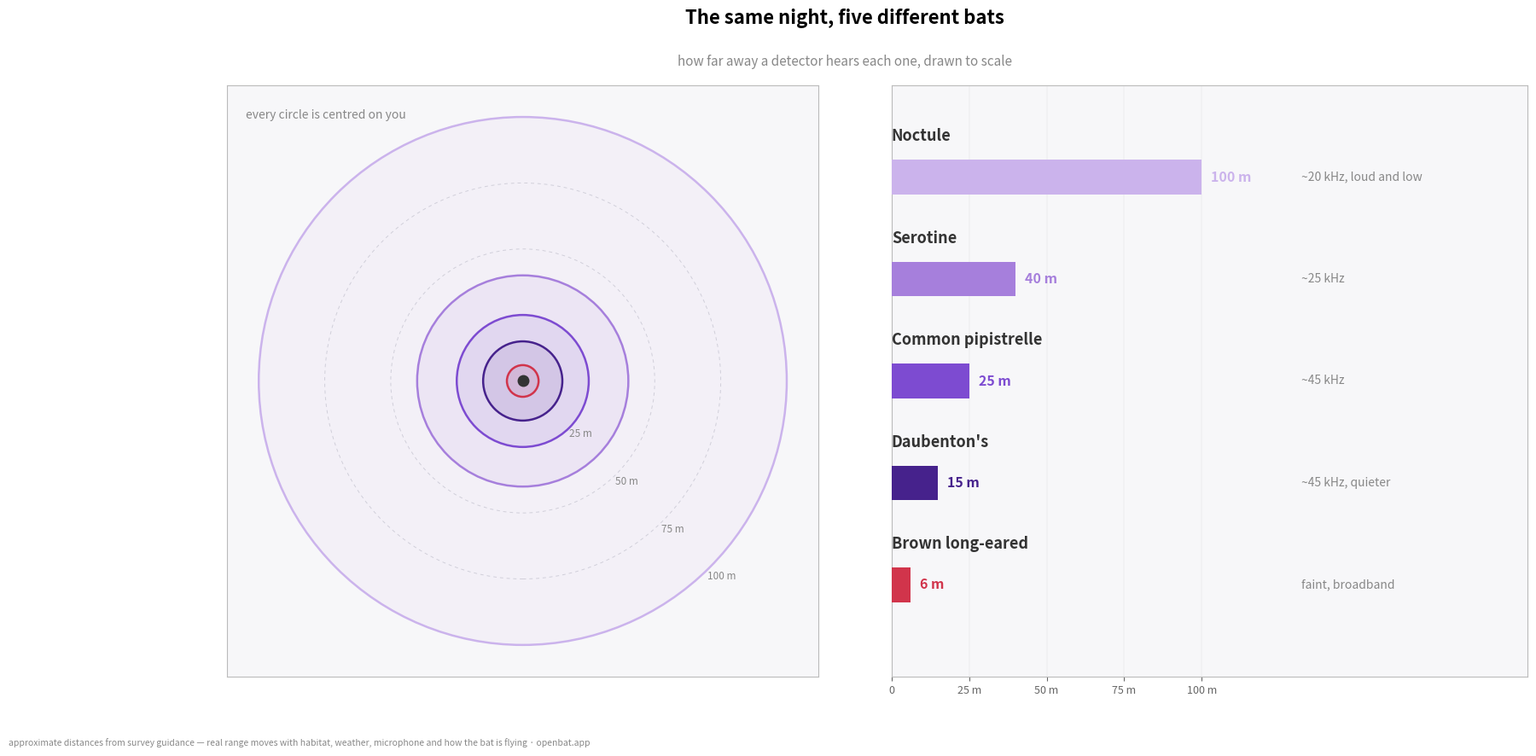

The script that saved this image:
#!/usr/bin/env python3
"""
blog_detection_figure.py

One figure for the "why bats are hard to watch" post on openbat.app: how far a
detector hears different bats, drawn to scale.

The distances are the approximate, widely-published figures used in survey
guidance (Barataud and the standard UK/EU survey handbooks). They are rules of
thumb, not measurements — real detection distance moves with habitat, weather,
microphone and how the bat is flying — and the caption on the post says so. The
point of the drawing is the ratio, not the number.

Usage:
    python3 tools/blog_detection_figure.py --out ~/Desktop/"OpenBat Figures"
"""

import argparse
from pathlib import Path

import matplotlib
matplotlib.use("Agg")
import matplotlib.pyplot as plt
from matplotlib.patches import Circle
import numpy as np

PALE = "#ece2fb"
PURPLES = ["#cbb3ec", "#a67fdc", "#7d4bd1", "#46228c"]
INK = "#333333"
MUTED = "#888888"
PANEL = "#f7f7f9"
RULE = "#bbbbbb"

# (label, call frequency note, approximate detection distance in metres)
SPECIES = [
    ("Noctule", "~20 kHz, loud and low", 100, PURPLES[0]),
    ("Serotine", "~25 kHz", 40, PURPLES[1]),
    ("Common pipistrelle", "~45 kHz", 25, PURPLES[2]),
    ("Daubenton's", "~45 kHz, quieter", 15, PURPLES[3]),
    ("Brown long-eared", "faint, broadband", 6, "#d1344b"),
]


def figure(path):
    """Circles to scale on the left, the same distances as bars on the right.

    Leader lines from a circle to a label cross every other circle on the way
    out, so the two halves are kept apart: the rings carry the shock, the bars
    carry the reading.
    """
    fig, (rings, bars) = plt.subplots(
        1, 2, figsize=(20, 9), gridspec_kw={"width_ratios": [1, 1], "wspace": 0.08})
    limit = 112

    for label, note, radius, colour in SPECIES:
        rings.add_patch(Circle((0, 0), radius, facecolor=colour, alpha=0.09, zorder=2))
        rings.add_patch(Circle((0, 0), radius, facecolor="none", edgecolor=colour,
                               linewidth=1.8, zorder=3))

    for metres in (25, 50, 75, 100):
        rings.add_patch(Circle((0, 0), metres, facecolor="none", edgecolor="#d2d2d8",
                               linewidth=0.7, linestyle=(0, (4, 4)), zorder=1))
        rings.text(metres * 0.7, -metres * 0.72, f"{metres} m", fontsize=8.5,
                   color=MUTED, ha="left", va="top", zorder=4)

    rings.plot([0], [0], marker="o", markersize=9, color=INK, zorder=5)
    rings.text(-limit + 7, limit - 9, "every circle is centred on you",
               fontsize=10, color=MUTED, ha="left", va="top", zorder=5)

    rings.set_xlim(-limit, limit)
    rings.set_ylim(-limit, limit)
    rings.set_aspect("equal")
    rings.set_facecolor(PANEL)
    rings.set_xticks([])
    rings.set_yticks([])
    for spine in rings.spines.values():
        spine.set_edgecolor(RULE)

    top = len(SPECIES)
    for i, (label, note, radius, colour) in enumerate(SPECIES):
        y = top - i - 1
        bars.barh([y], [radius], height=0.34, color=colour, zorder=3)
        bars.text(0, y + 0.32, label, fontsize=13, fontweight="bold", color=INK,
                  va="bottom")
        bars.text(radius + 3, y, f"{radius} m", fontsize=11.5, color=colour,
                  va="center", fontweight="bold")
        # Notes in a fixed column rather than trailing each bar, so the longest
        # bar's distance label can't collide with its own note.
        bars.text(132, y, note, fontsize=10, color=MUTED, va="center")

    bars.set_xlim(0, 205)
    bars.set_ylim(-0.9, top - 0.1)
    bars.set_yticks([])
    bars.set_xticks([0, 25, 50, 75, 100])
    bars.set_xticklabels(["0", "25 m", "50 m", "75 m", "100 m"])
    bars.tick_params(labelsize=9, colors="#666666")
    bars.grid(True, axis="x", linewidth=0.3, color="#dedede")
    bars.set_axisbelow(True)
    bars.set_facecolor(PANEL)
    for spine in bars.spines.values():
        spine.set_edgecolor(RULE)

    fig.suptitle("The same night, five different bats", fontsize=16, fontweight="bold")
    fig.text(0.5, 0.905, "how far away a detector hears each one, drawn to scale",
             ha="center", fontsize=11, color=MUTED)
    fig.text(0.01, 0.02,
             "approximate distances from survey guidance — real range moves with "
             "habitat, weather, microphone and how the bat is flying · openbat.app",
             fontsize=7.5, color=MUTED)
    fig.tight_layout(rect=(0, 0.035, 1, 0.89))
    fig.savefig(path, dpi=130)
    plt.close(fig)
    print(f"wrote {path}")


def main():
    parser = argparse.ArgumentParser()
    parser.add_argument("--out", type=Path,
                        default=Path.home() / "Desktop" / "OpenBat Figures")
    args = parser.parse_args()
    args.out.mkdir(parents=True, exist_ok=True)
    figure(args.out / "detection-distance.png")
    return 0


if __name__ == "__main__":
    raise SystemExit(main())
